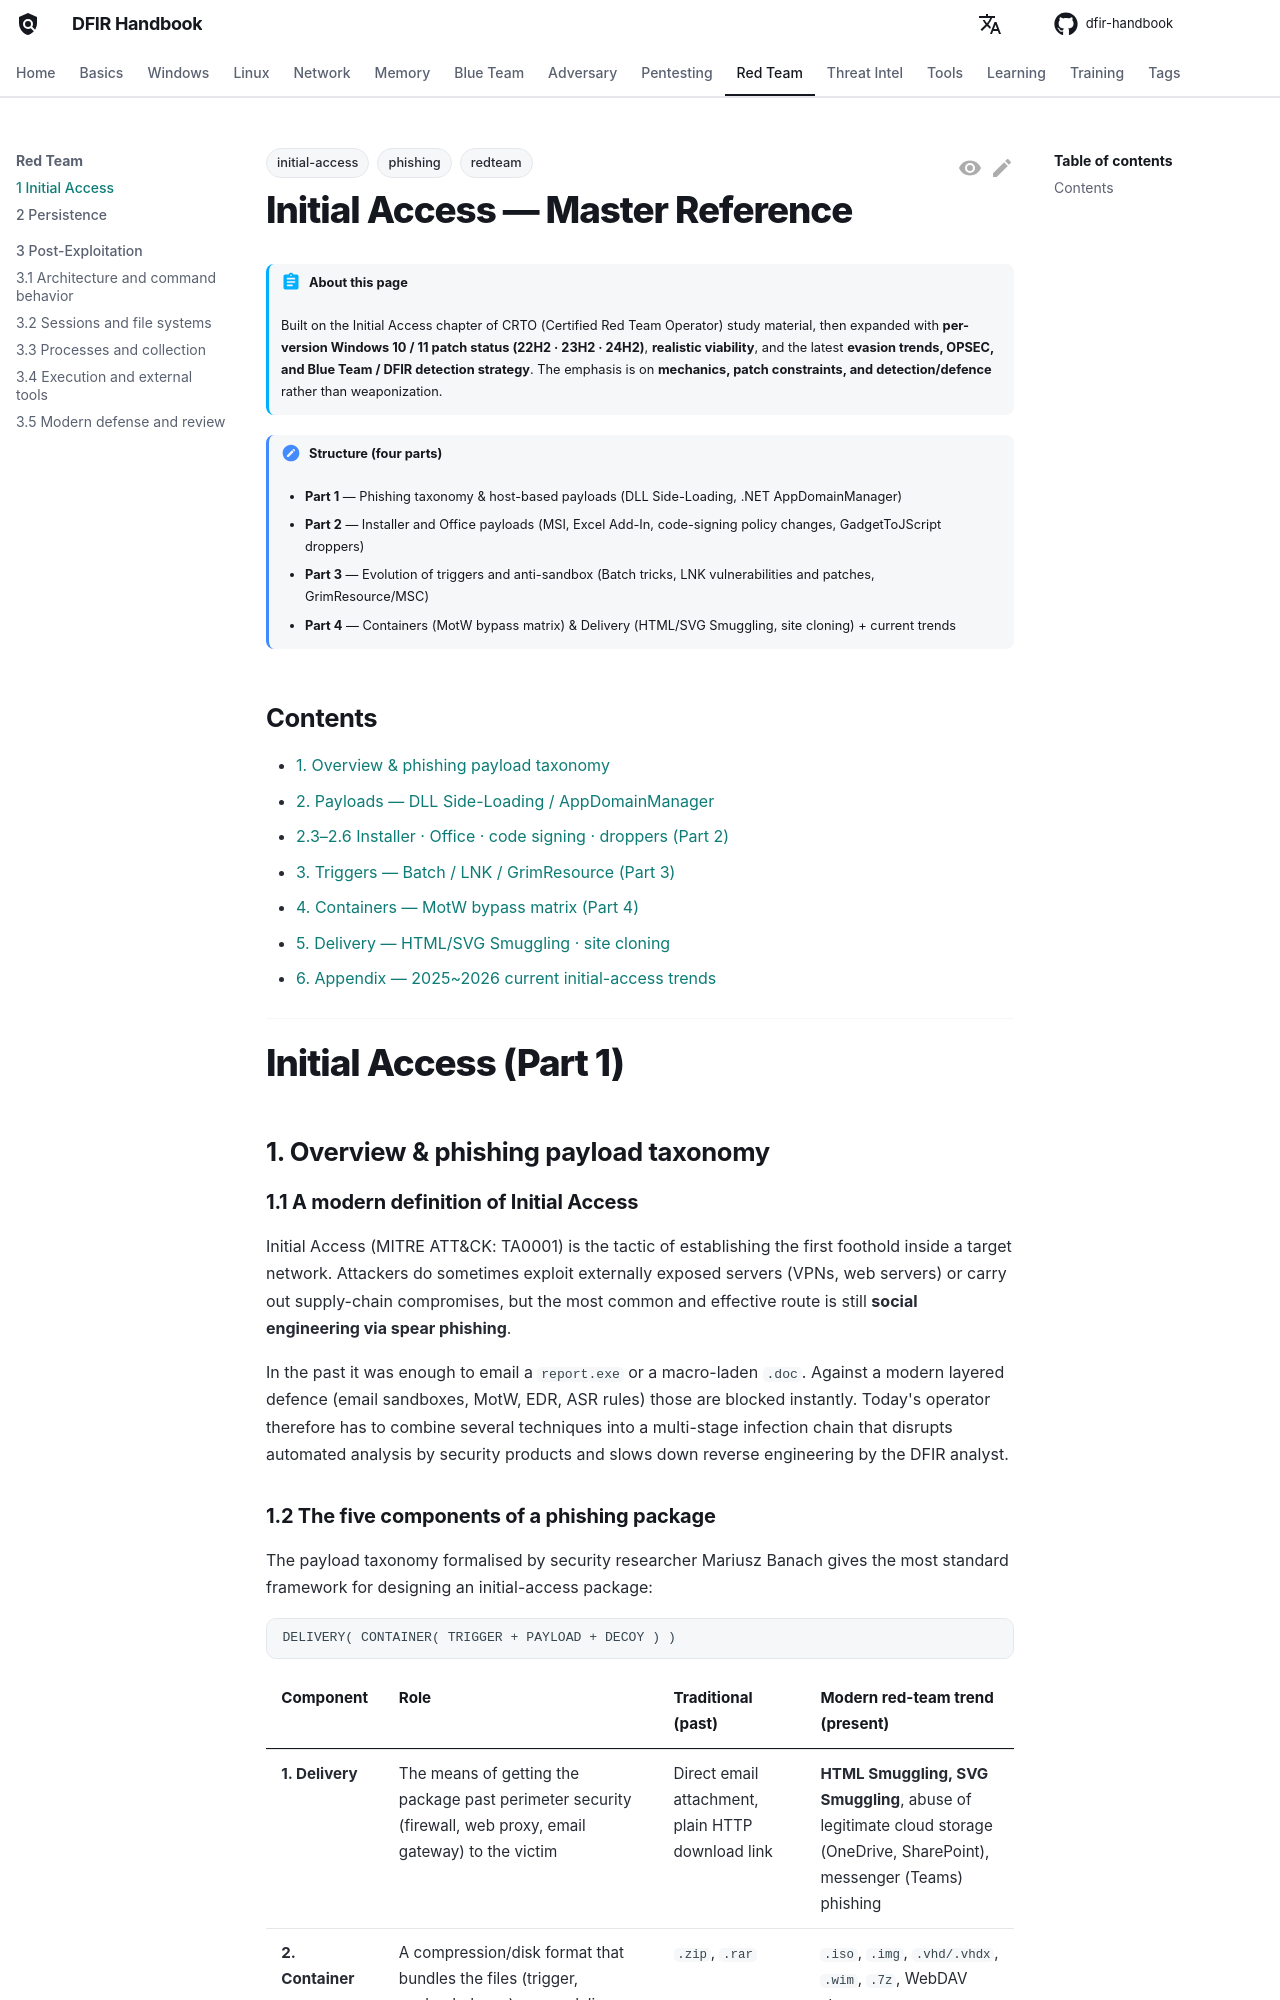

repository: DFIDwiz-sketch/dfir-handbook · page: redteam/initial-access/index.html · generator: mkdocs

---
title: Initial Access
tags:
  - redteam
  - initial-access
  - phishing
---

# Initial Access — Master Reference

!!! abstract "About this page"
    Built on the Initial Access chapter of CRTO (Certified Red Team Operator) study material, then expanded with **per-version Windows 10 / 11 patch status (22H2 · 23H2 · 24H2)**, **realistic viability**, and the latest **evasion trends, OPSEC, and Blue Team / DFIR detection strategy**.
    The emphasis is on **mechanics, patch constraints, and detection/defence** rather than weaponization.

!!! note "Structure (four parts)"
    - **Part 1** — Phishing taxonomy & host-based payloads (DLL Side-Loading, .NET AppDomainManager)
    - **Part 2** — Installer and Office payloads (MSI, Excel Add-In, code-signing policy changes, GadgetToJScript droppers)
    - **Part 3** — Evolution of triggers and anti-sandbox (Batch tricks, LNK vulnerabilities and patches, GrimResource/MSC)
    - **Part 4** — Containers (MotW bypass matrix) & Delivery (HTML/SVG Smuggling, site cloning) + current trends

## Contents

- [1. Overview & phishing payload taxonomy](#overview)
- [2. Payloads — DLL Side-Loading / AppDomainManager](#payloads)
- [2.3–2.6 Installer · Office · code signing · droppers (Part 2)](#part2)
- [3. Triggers — Batch / LNK / GrimResource (Part 3)](#triggers)
- [4. Containers — MotW bypass matrix (Part 4)](#containers)
- [5. Delivery — HTML/SVG Smuggling · site cloning](#delivery)
- [6. Appendix — 2025~2026 current initial-access trends](#trends)

---

<a id="overview"></a>

# Initial Access (Part 1)

## 1. Overview & phishing payload taxonomy

### 1.1 A modern definition of Initial Access

Initial Access (MITRE ATT&CK: TA0001) is the tactic of establishing the first foothold inside a target network. Attackers do sometimes exploit externally exposed servers (VPNs, web servers) or carry out supply-chain compromises, but the most common and effective route is still **social engineering via spear phishing**.

In the past it was enough to email a `report.exe` or a macro-laden `.doc`. Against a modern layered defence (email sandboxes, MotW, EDR, ASR rules) those are blocked instantly. Today's operator therefore has to combine several techniques into a multi-stage infection chain that disrupts automated analysis by security products and slows down reverse engineering by the DFIR analyst.
